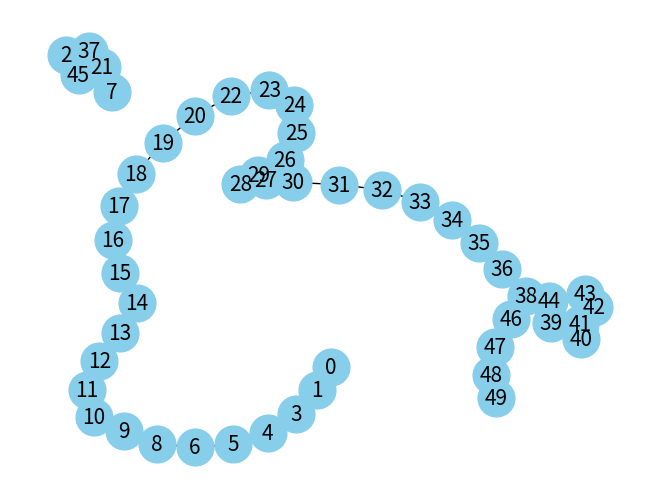
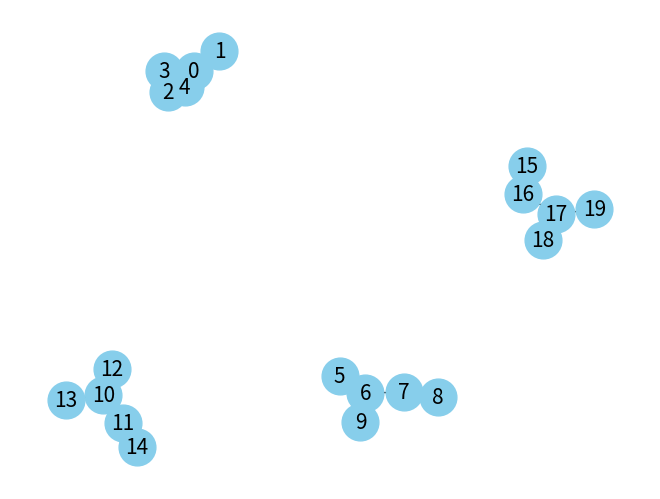

The script that saved these images, in order:
import random
from typing import Dict, List, Optional, Set, Tuple, TypeAlias

import matplotlib.pyplot as plt
import networkx as nx

# Alias for an undirected graph
Graph: TypeAlias = Dict[int, Set[int]]

# Alias for a directed graph
WeightedGraph: TypeAlias = Dict[int, Set[Tuple[int, int]]]


def build_ugraph(num_vertices: int, edges: List[List[int]]) -> Graph:
    """
    Builds an undirected graph represented as an adjacency list.

    Args:
        num_vertices (int): The number of vertices in the graph.
        edges (List[List[int]]): A list of edges where each edge is
        represented as a list [src, neighbor].

    Returns:
        Dict[int, List[int]]: A dictionary representing the undirected graph.
        Each key is a vertex, and each value is a list of adjacent vertices (neighbors).

    Example:
        >>> build_ugraph(3, [[0, 1], [1, 2], [2, 0]])
        {0: [1, 2], 1: [0, 2], 2: [1, 0]}
    """
    graph = {vertex: set() for vertex in range(num_vertices)}
    for src, neighbor in edges:
        graph[src].add(neighbor)
        graph[neighbor].add(src)
    return graph


def build_digraph(
    num_vertices: int, edges: List[List[int]], calc_indegree: bool = False
) -> Tuple[Graph, Optional[Dict[int, int]]]:
    """
    Builds a directed graph represented as an adjacency list,
    with the option to calculate indegrees.

    Args:
        num_vertices (int): The number of vertices in the graph.
        edges (List[List[int]]): A list of directed edges where each edge is
        represented as a list [src, destination].
        calc_indegree (bool, optional): If True, also calculates and returns the
        indegree for each vertex. Defaults to False.

    Returns:
        Tuple[Dict[int, List[int]], Optional[Dict[int, int]]]: A tuple containing the graph as a dictionary
        and optionally a dictionary of indegrees for each vertex.
        If calc_indegree is False, the second element of the tuple is None.

    Example:
        >>> build_digraph(3, [[0, 1], [1, 2]], True)
        ({0: [1], 1: [2], 2: []}, {1: 1, 2: 1})
    """
    graph = {vertex: set() for vertex in range(num_vertices)}
    indegree = {vertex: 0 for vertex in range(num_vertices)} if calc_indegree else None

    for src, neighbor in edges:
        graph[src].add(neighbor)
        if calc_indegree:
            indegree[neighbor] += 1
    return (graph, indegree) if calc_indegree else (graph, None)


def build_weighted_ugraph(num_vertices: int, edges: List[Tuple[List[int], int]]) -> WeightedGraph:
    """
    Builds an undirected graph represented as an adjacency list.

    Args:
        num_vertices (int): The number of vertices in the graph.
        edges (List[Tuple[List[int], int]]): A list of edges where each edge is
        represented as a Tuple ([src, neighbor], weight).

    Returns:
        Dict[int, Set[Tuple[int, int]]]: A dictionary representing the undirected graph.
        Each key is a vertex, and each value is a list of adjacent vertices and
        respective weight of the edge (neighbor, weight).

    Example:
        >>> build_weighted_ugraph(3, [([0, 1], 10), ([1, 2], 1), ([2, 0], 5)])
        {0: [(1, 10), (2, 5)], 1: [(0, 10), (2, 1)], 2: [(1, 1), (0, 5)]}
    """
    graph = {vertex: set() for vertex in range(num_vertices)}
    for (src, neighbor), w in edges:
        graph[src].add((neighbor, w))
        graph[neighbor].add((src, w))
    return graph


def plot_graph(graph: Dict[int, Set[int]]) -> None:
    """
    Visualizes the given graph

    Each key is a node and its value is a set of connected nodes.

    Args:
    - graph_dict: A dictionary representing the graph's adjacency list,
                  where each key is a node and the value is a set of nodes
                  to which it is connected.
    """
    G = nx.Graph()

    # Add nodes and edges from the graph_dict
    for node, neighbors in graph.items():
        G.add_node(node)  # Ensure the node is added even if it has no neighbors
        for neighbor in neighbors:
            G.add_edge(node, neighbor)

    nx.draw(
        G,
        with_labels=True,
        node_color="skyblue",
        node_size=700,
        edge_color="k",
        linewidths=1,
        font_size=15,
        pos=nx.spring_layout(G, seed=42),
    )

    plt.show()


def plot_digraph(graph: Dict[int, Set[Tuple[int, int]]]) -> None:
    """
    Visualizes the given directed graph.

    Args:
    - graph: A dictionary representing the graph's adjacency list,
             where each key is a node and the value is a set of tuples
             representing directed edges to neighboring nodes.
    """
    DG = nx.DiGraph()

    for node in graph:
        DG.add_node(node)

    for src, edges in graph.items():
        for dest in edges:
            DG.add_edge(src, dest)

    nx.draw(
        DG,
        with_labels=True,
        node_color="lightblue",
        edge_color="k",
        node_size=700,
        font_size=15,
        arrows=True,
        pos=nx.spring_layout(DG, seed=42),  # Positions for all nodes.
    )

    plt.show()


def generate_graph_with_one_odd_cycle(num_nodes: int, cycle_length: int) -> Graph:
    if not (cycle_length < num_nodes and cycle_length % 2 == 1):
        raise ValueError("Cycle length should be odd and less than total nodes.")

    edges = []
    # Generate a cycle of odd length
    cycle_nodes = random.sample(range(num_nodes), cycle_length)
    for i in range(cycle_length):
        edges.append((cycle_nodes[i], cycle_nodes[(i + 1) % cycle_length]))

    # Connect remaining nodes without forming additional cycles
    remaining_nodes = [node for node in range(num_nodes) if node not in cycle_nodes]
    for i in range(len(remaining_nodes) - 1):
        # Simply connect each remaining node to the next to avoid forming cycles
        edges.append((remaining_nodes[i], remaining_nodes[i + 1]))

    return build_ugraph(num_nodes, edges)


def generate_graph_with_components(num_nodes: int, num_components: int, include_cycle: bool = False) -> Graph:
    assert num_components <= num_nodes, "Number of components cannot exceed the number of nodes."

    def create_tree(nodes: List[int]) -> List[Tuple[int, int]]:
        edges = []
        for i in range(1, len(nodes)):
            edges.append((nodes[i], nodes[random.randint(0, i - 1)]))  # Connect to a random previous node
        return edges

    def add_cycle_to_component(edges: List[Tuple[int, int]], nodes: List[int]) -> None:
        cycle_nodes = random.sample(nodes, random.randint(3, min(len(nodes), 5)))  # Create a small cycle, 3-5 nodes
        for i in range(len(cycle_nodes)):
            edges.append((cycle_nodes[i], cycle_nodes[(i + 1) % len(cycle_nodes)]))

    graph: Dict[int, Set[int]] = {i: set() for i in range(num_nodes)}
    nodes_per_component = [
        num_nodes // num_components + (1 if x < num_nodes % num_components else 0) for x in range(num_components)
    ]

    start = 0
    for i, size in enumerate(nodes_per_component):
        component_nodes = list(range(start, start + size))
        start += size

        # Create a tree component
        component_edges = create_tree(component_nodes)

        # Optionally add a cycle to the first component
        if include_cycle and i == 0:
            add_cycle_to_component(component_edges, component_nodes)

        # Add edges to the graph
        for src, dest in component_edges:
            graph[src].add(dest)
            graph[dest].add(src)  # Assuming undirected graph

    return graph


if __name__ == "__main__":
    # g = build_ugraph(6, [[0, 1], [0, 2], [1, 4], [2, 4], [1, 3], [3, 5]])
    # print(dfs_graph_traversal_recursive(g, 0))
    # print(dfs_graph_traversal_iterative(g, 0))
    # print(bfs_graph_traversal(g, 0))
    # print("-----")
    # dg, _ = build_digraph(6, [[0, 1], [0, 2], [1, 4], [2, 4], [1, 3], [3, 5]])
    # print(dfs_graph_traversal_recursive(dg, 0))
    # print(dfs_graph_traversal_iterative(dg, 0))
    # print(bfs_graph_traversal(dg, 0))
    # print(bfs_graph_traversal(dg, 3))

    # graph = build_ugraph(10, [[0, 7], [0, 8], [6, 1], [2, 0], [0, 4], [5, 8], [4, 7], [1, 3], [3, 5], [6, 5]])
    # print(has_path_bfs_recursive(graph, 7, 5))
    # print(has_path_bfs_iterative(graph, 7, 5))

    # plot_graph(graph)
    # graph = build_ugraph(7, [[0, 1], [0,2], [1,2], [2, 3], [2, 4], [5, 6]])
    # plot_graph(graph)

    # print(undirected_path(graph, 1, 3))

    # graph = build_ugraph(8, [[0, 1], [3, 5], [4, 5], [5, 6], [5, 7]])

    # print(count_components_iterative(graph))
    # print(count_components_recursive(graph))
    # print(largest_component_size(graph))
    # print(largest_component_recursive(graph))
    # print(largest_component_iterative(graph))
    # print("shortest path")
    # print(lenght_shortest_path(graph, 3, 6))
    # print(lenght_shortest_path(graph, 0, 1))
    # print(lenght_shortest_path(graph, 0, 6))
    # plot_graph(graph)

    # plot_graph({0: {1}, 1: {2, 3, 4}, 2: {1, 5}, 3: {1}, 4: {1, 5}, 5: {2, 4}} )
    # plot_graph({0: {1}, 1: {0}, 2: {3}, 3: {2}} )

    # GRAPH_SIMPLE = {0: {1, 2}, 1: {0, 3}, 2: {0}, 3: {1}}  # Simple connected graph
    # GRAPH_CYCLIC = {0: {1}, 1: {2}, 2: {0}}  # Cyclic graph (triangle)
    # GRAPH_COMPLEX = {0: {1}, 1: {2, 3, 4}, 2: {1, 5}, 3: {1}, 4: {1, 5}, 5: {2, 4}}  # More complex graph
    # GRAPH_SMALL_DISCONNECTED = {0: {1}, 1: {0}, 2: {3}, 3: {2}}  # Disconnected graph (two components)
    # GRAPH_BIG_DISCONNECTED = {0: {1}, 1: {0}, 2: {}, 3: {5}, 4: {5}, 5: {3, 4, 6, 7}, 6: {5}, 7: {5}}

    # GRAPHS = [GRAPH_SIMPLE, GRAPH_CYCLIC, GRAPH_COMPLEX, GRAPH_SMALL_DISCONNECTED, GRAPH_BIG_DISCONNECTED]
    # for graph in GRAPHS:
    #     plot_graph(graph)

    wgraph = build_weighted_ugraph(3, [([0, 1], 10), ([1, 2], 1), ([2, 0], 5)])
    print(wgraph)

    # Generate a graph with 50 nodes and one cycle of length 5
    num_nodes = 50
    cycle_length = 5
    graph = generate_graph_with_one_odd_cycle(num_nodes, cycle_length)
    plot_graph(graph)

    # Example Usage
    num_nodes = 20
    num_components = 4
    include_cycle = True

    graph = generate_graph_with_components(num_nodes, num_components, include_cycle)
    plot_graph(graph)
